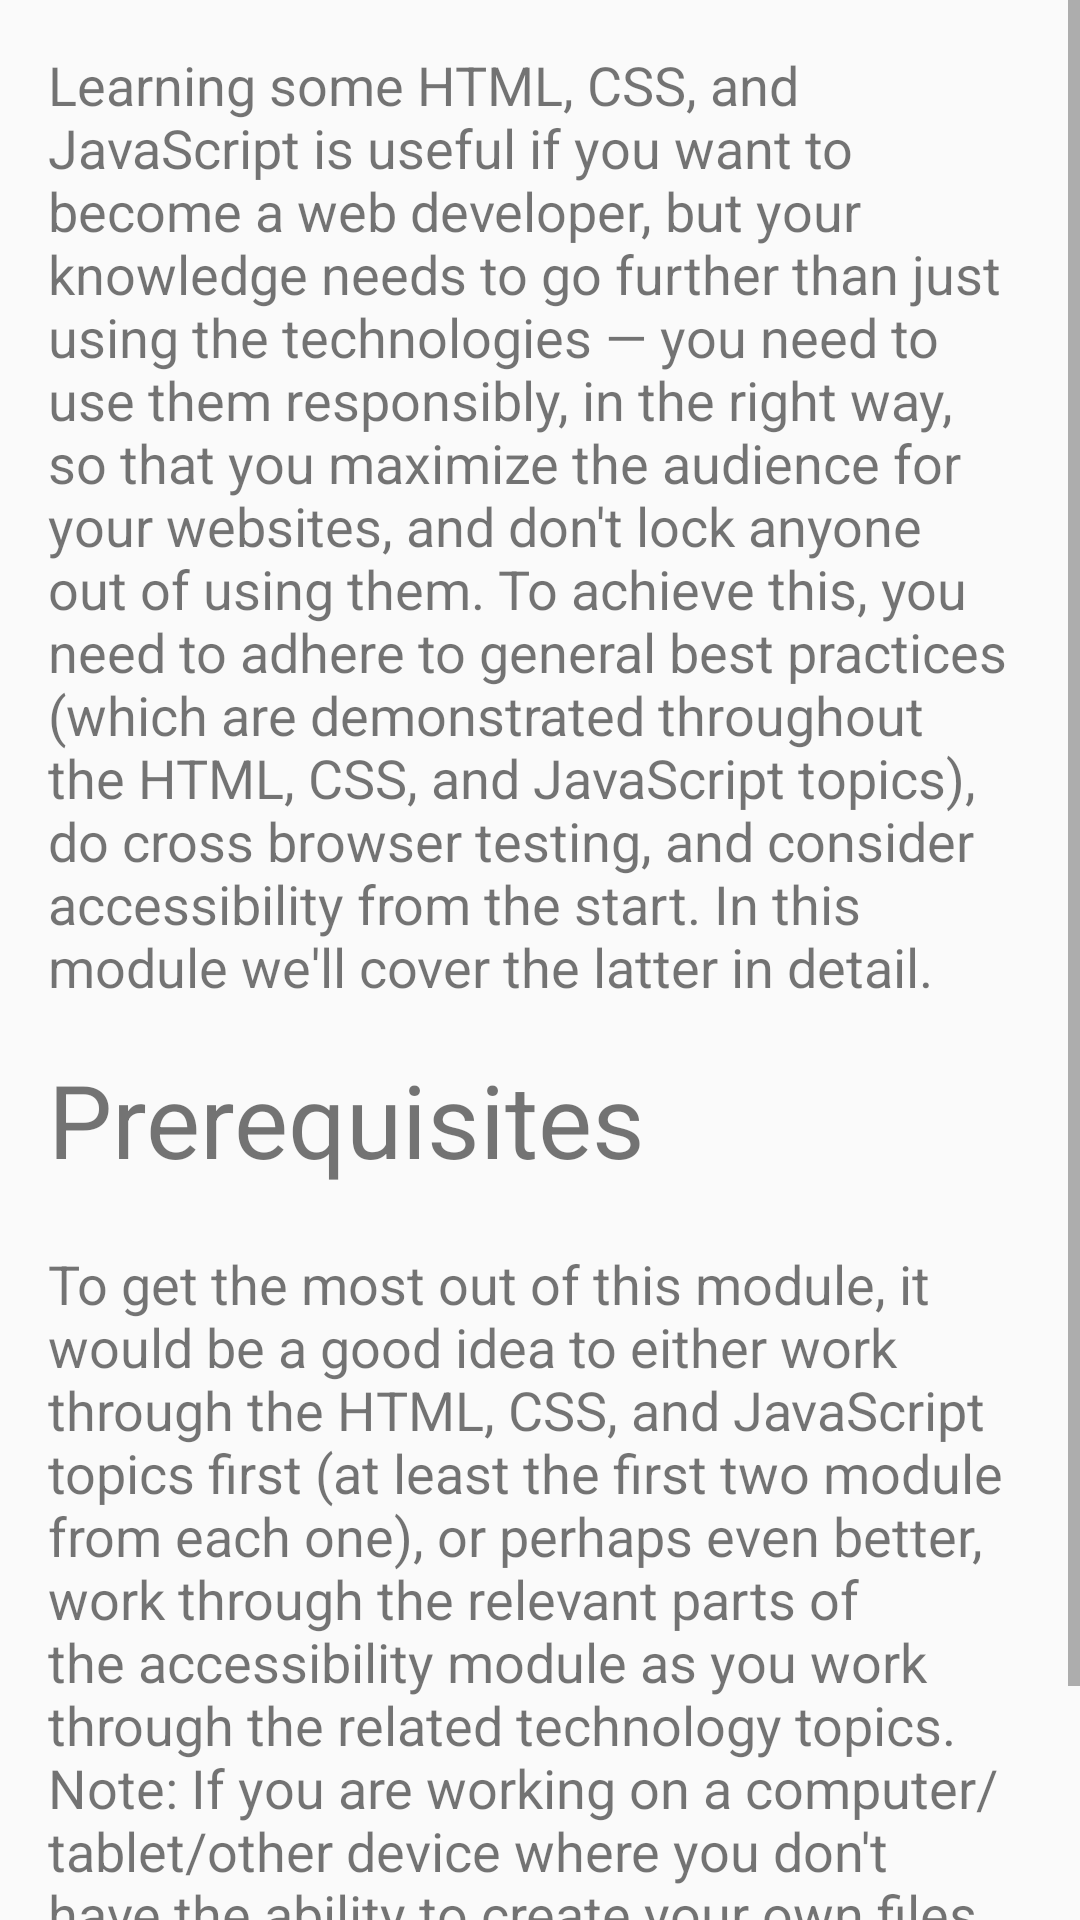

The Android layout XML behind this screen, and the referenced resources:
<!-- AndroidManifest.xml: application theme ChapterTheme -->
<!-- res/layout/activity_l7_c1.xml -->
<?xml version="1.0" encoding="utf-8"?>
<ScrollView android:layout_height="wrap_content"
    android:layout_width="match_parent"
    xmlns:android="http://schemas.android.com/apk/res/android">
<LinearLayout
    android:layout_height="wrap_content"
    android:orientation="vertical"
    android:layout_width="wrap_content"
    android:paddingTop="16dp"
    android:paddingRight="16dp"
    android:paddingLeft="16dp"
   >
    
        
        
        
        
        
    <TextView
        android:layout_width="wrap_content"
        android:layout_height="wrap_content"
        android:textSize="18sp"
        android:paddingBottom="16dp"
        android:text="Learning some HTML, CSS, and JavaScript is useful if you want to become a web developer, but your knowledge needs to go further than just using the technologies — you need to use them responsibly, in the right way, so that you maximize the audience for your websites, and don't lock anyone out of using them. To achieve this, you need to adhere to general best practices (which are demonstrated throughout the HTML, CSS, and JavaScript topics), do cross browser testing, and consider accessibility from the start. In this module we'll cover the latter in detail."/>
    <TextView
        android:layout_width="wrap_content"
        android:layout_height="wrap_content"
        android:textSize="34sp"
        android:paddingBottom="20dp"
        android:text="Prerequisites"/>
    <TextView
        android:layout_width="wrap_content"
        android:layout_height="wrap_content"
        android:textSize="18sp"
        android:paddingBottom="16dp"
        android:text="To get the most out of this module, it would be a good idea to either work through the HTML, CSS, and JavaScript topics first (at least the first two module from each one), or perhaps even better, work through the relevant parts of the accessibility module as you work through the related technology topics.
Note: If you are working on a computer/tablet/other device where you don't have the ability to create your own files, you could try out (most of) the code examples in an online coding program such as JSBin or Thimble.
"/>
    
        
        
        
        
        








</LinearLayout>
</ScrollView>
<!-- resources referenced by this layout -->
<resources>
  <style name="ChapterTheme" parent="Theme.AppCompat.Light.DarkActionBar">
          
          <item name="colorPrimary">#009688</item>
          <item name="colorPrimaryDark">#00796B</item>
          <item name="colorAccent">#FF5252</item>
      </style>
</resources>
